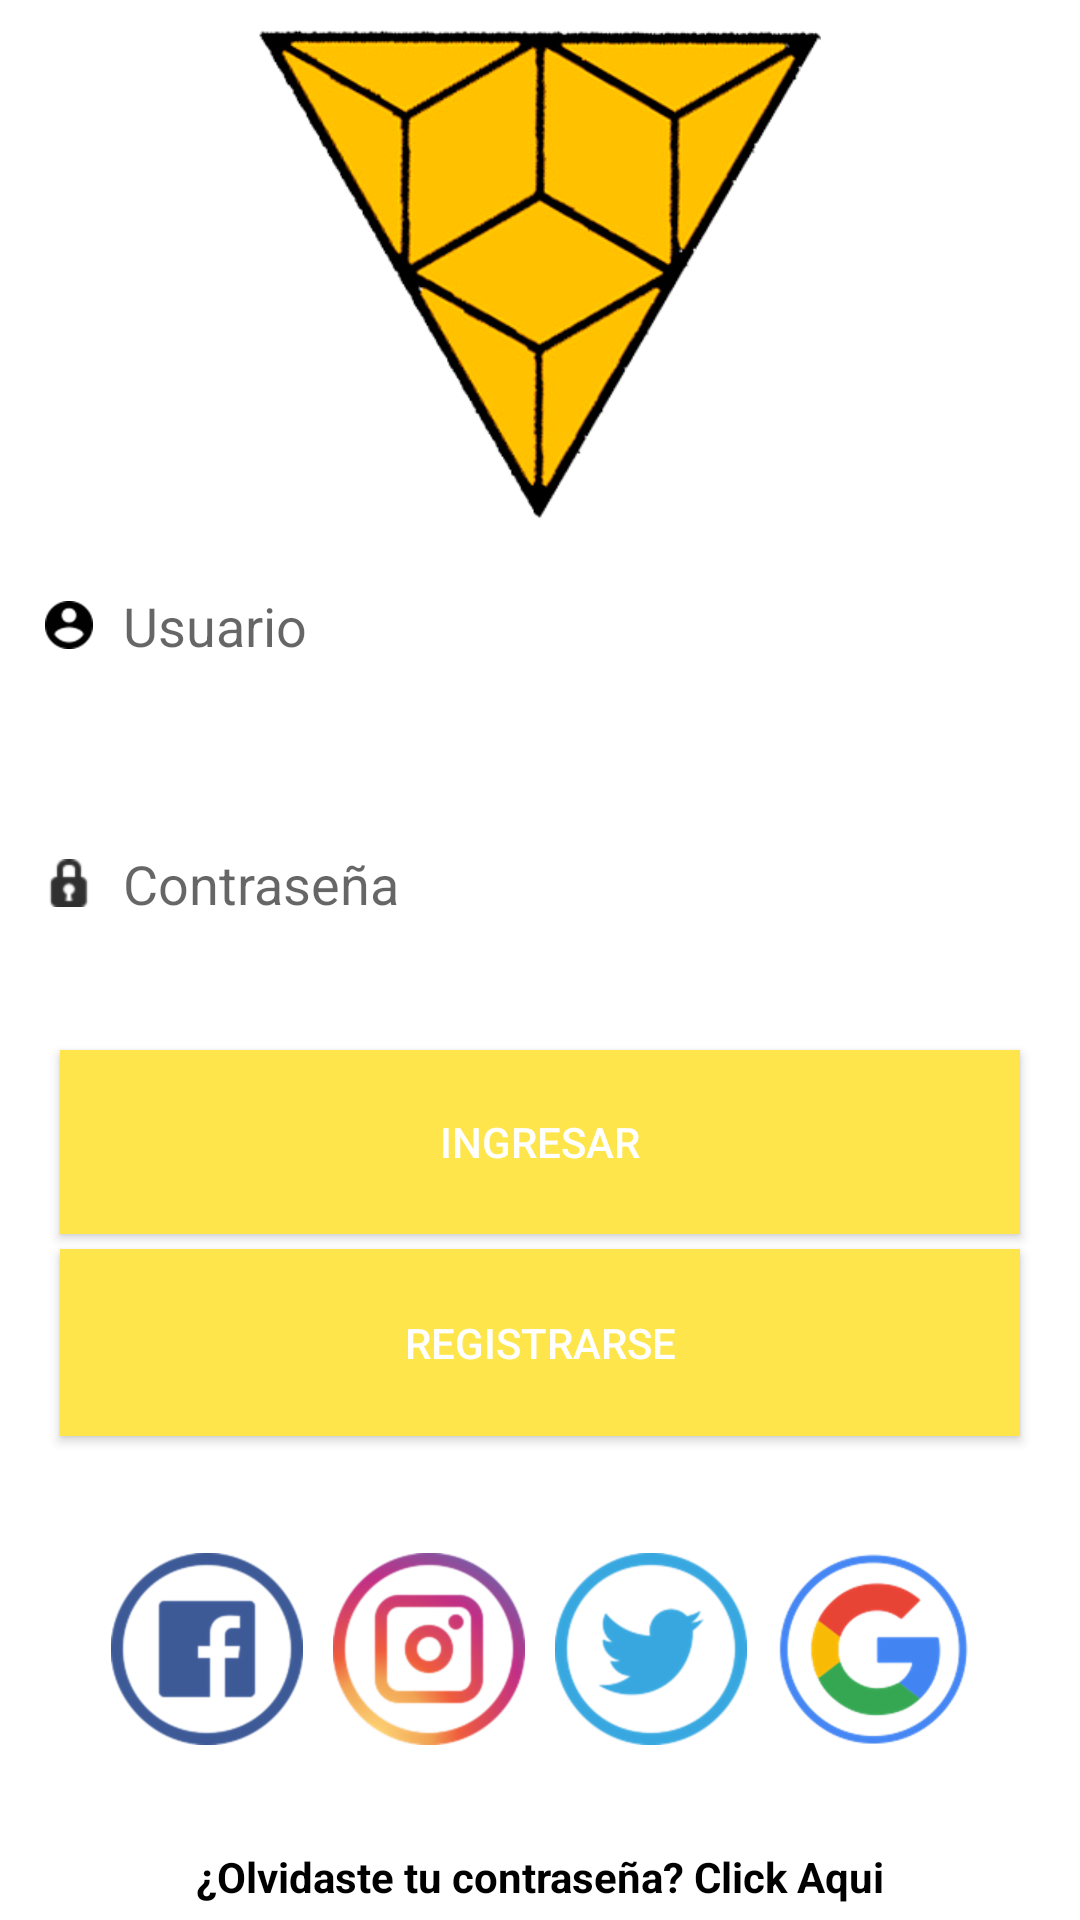

Here is an Android app screen rendered from its layout file. Give the layout XML and the strings, colors and styles it references.
<!-- AndroidManifest.xml: application theme Theme.BaseDeDatosBlackSheep -->
<!-- res/layout/activity_login.xml -->
<?xml version="1.0" encoding="utf-8"?>
<LinearLayout xmlns:android="http://schemas.android.com/apk/res/android"
    xmlns:app="http://schemas.android.com/apk/res-auto"
    xmlns:tools="http://schemas.android.com/tools"
    android:layout_width="match_parent"
    android:layout_height="match_parent"
    android:orientation="vertical"
    tools:context=".Login">

    <ImageView
        android:layout_marginTop="10dp"
        android:id="@+id/imgLogo"
        android:layout_width="match_parent"
        android:layout_height="163dp"
        android:src="@drawable/logo1" />

    <EditText
        android:id="@+id/edtLogin"
        android:layout_width="match_parent"
        android:layout_height="0dp"
        android:layout_weight="9"
        android:ems="10"
        android:inputType="textPersonName"
        android:layout_marginLeft="15dp"
        android:layout_marginRight="15dp"
        android:layout_marginBottom="15dp"
        android:drawableLeft="@drawable/usuario2"
        android:background="@drawable/edt_style"
        android:drawablePadding="10dp"
        android:textColor="@color/black"
        android:hint="@string/user" />

    <EditText
        android:id="@+id/edtPass"
        android:layout_width="match_parent"
        android:layout_height="0dp"
        android:layout_weight="9"
        android:ems="10"
        android:layout_marginLeft="15dp"
        android:layout_marginRight="15dp"
        android:layout_marginBottom="20dp"
        android:drawableLeft="@android:drawable/ic_secure"
        android:background="@drawable/edt_style"
        android:drawablePadding="10dp"
        android:hint="@string/pass"
        android:textColor="@color/black"
        android:inputType="textPassword" />

    <Button
        android:id="@+id/btnIngresar"
        android:layout_width="match_parent"
        android:layout_height="14dp"
        android:layout_marginLeft="20dp"
        android:layout_marginRight="20dp"
        android:layout_marginBottom="5dp"
        android:layout_weight="6"
        android:background="@color/colorAccent"
        android:onClick="onClick"
        android:text="@string/ingresa"
        android:textColor="@color/white" />

    <Button
        android:id="@+id/tvRegistrarse"
        android:layout_width="match_parent"
        android:layout_height="15dp"
        android:layout_marginLeft="20dp"
        android:layout_marginRight="20dp"
        android:layout_marginBottom="5dp"
        android:layout_weight="6"
        android:background="@color/colorAccent"
        android:onClick="onClick"
        android:text="Registrarse"
        android:textColor="@color/white" />

    <LinearLayout
        android:layout_width="match_parent"
        android:layout_height="13dp"
        android:layout_weight="15"
        android:gravity="center"
        android:orientation="horizontal">

        <ImageButton
            android:id="@+id/imgFacebook"
            android:layout_width="wrap_content"
            android:layout_height="wrap_content"
            android:layout_margin="5dp"
            android:background="#00000000"
            android:gravity="center"
            android:onClick="onClick"
            android:src="@drawable/facebook_icon" />

        <ImageButton
            android:id="@+id/imgInstagram"
            android:layout_width="wrap_content"
            android:layout_height="wrap_content"
            android:layout_margin="5dp"
            android:background="#00000000"
            android:gravity="center"
            android:onClick="onClick"
            android:src="@drawable/instagram_icon" />

        <ImageButton
            android:id="@+id/imgTwitter"
            android:layout_width="wrap_content"
            android:layout_height="wrap_content"
            android:layout_margin="5dp"
            android:background="#00000000"
            android:gravity="center"
            android:onClick="onClick"
            android:src="@drawable/twitter_icon" />

        <ImageButton
            android:id="@+id/imgGogle"
            android:layout_width="wrap_content"
            android:layout_height="wrap_content"
            android:layout_margin="5dp"
            android:background="#00000000"
            android:gravity="center"
            android:onClick="onClick"
            android:src="@drawable/google_icon" />
    </LinearLayout>

    <TextView
        android:id="@+id/tvRecordarPass"
        android:layout_width="match_parent"
        android:layout_height="wrap_content"
        android:gravity="center"
        android:textStyle="bold"
        android:textColor="@color/black"
        android:layout_marginBottom="5dp"
        android:text="@string/obtenerContraseña"
        android:onClick="onClick"
        />

</LinearLayout>
<!-- resources referenced by this layout -->
<resources>
  <color name="black">#FF000000</color>
  <color name="colorAccent">#ffe54c</color>
  <color name="white">#FFFFFFFF</color>
  <!-- drawable facebook_icon: png bitmap (drawable-hdpi, 6688 bytes) -->
  <!-- drawable google_icon: png bitmap (drawable-hdpi, 9703 bytes) -->
  <!-- drawable instagram_icon: png bitmap (drawable-hdpi, 14851 bytes) -->
  <!-- drawable logo1: png bitmap (drawable-xhdpi, 62517 bytes) -->
  <!-- drawable twitter_icon: png bitmap (drawable-hdpi, 7914 bytes) -->
  <!-- drawable usuario2: png bitmap (drawable-hdpi, 573 bytes) -->
  <string name="ingresa">Ingresar</string>
  <string name="pass">Contraseña</string>
  <string name="user">Usuario</string>
  <style name="Theme.BaseDeDatosBlackSheep" parent="Theme.MaterialComponents.DayNight.DarkActionBar">
          
          <item name="colorPrimary">@color/purple_500</item>
          <item name="colorPrimaryVariant">@color/purple_700</item>
          <item name="colorOnPrimary">@color/white</item>
          
          <item name="colorSecondary">@color/teal_200</item>
          <item name="colorSecondaryVariant">@color/teal_700</item>
          <item name="colorOnSecondary">@color/black</item>
          
          <item name="android:statusBarColor" tools:targetApi="l">?attr/colorPrimaryVariant</item>
          
      </style>
  <color name="purple_500">#ffb300</color>
  <color name="purple_700">#c68400</color>
  <color name="teal_200">#FF03DAC5</color>
  <color name="teal_700">#FF018786</color>
</resources>
